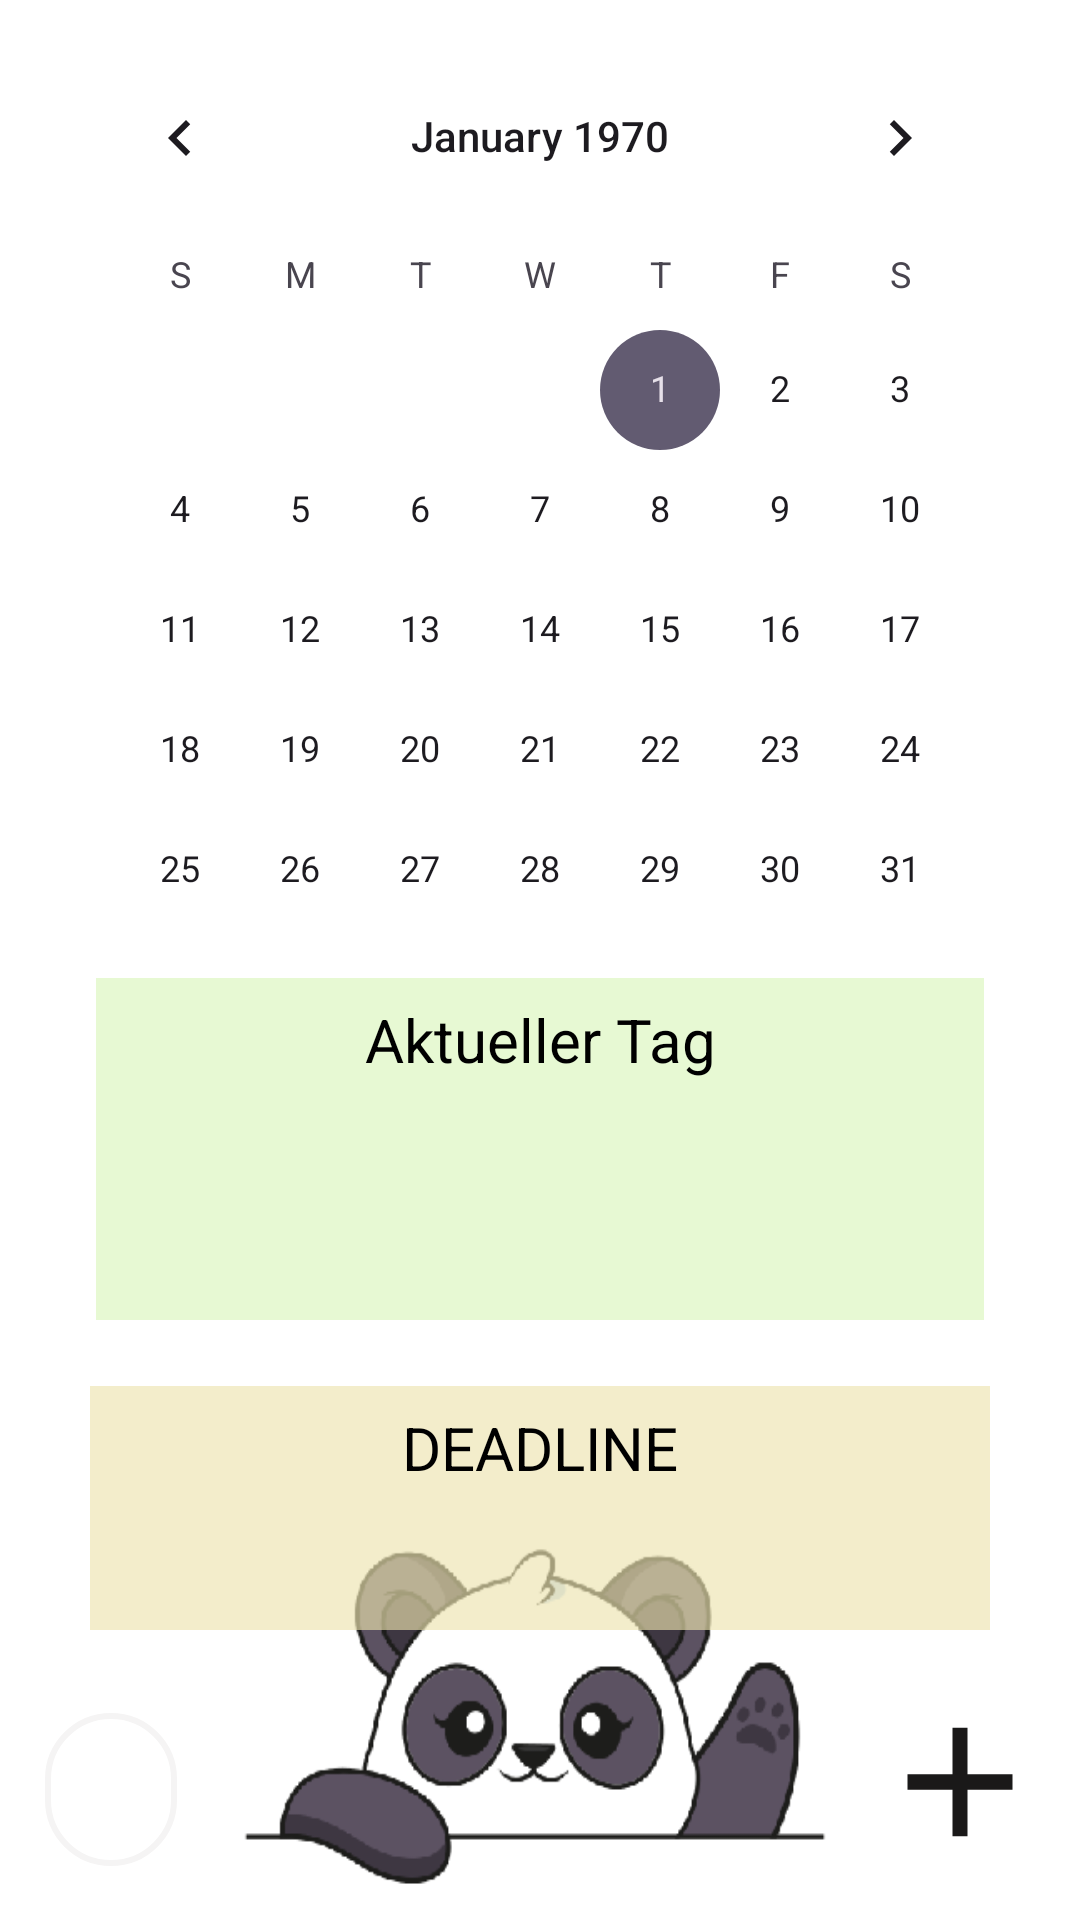

This screen was rendered from an Android layout file. Write that file and the resources it references.
<!-- AndroidManifest.xml: application theme Theme.PlandaNEU -->
<!-- res/layout/activity_main.xml -->
<?xml version="1.0" encoding="utf-8"?>
<androidx.drawerlayout.widget.DrawerLayout xmlns:android="http://schemas.android.com/apk/res/android"
    xmlns:app="http://schemas.android.com/apk/res-auto"
    xmlns:tools="http://schemas.android.com/tools"
    android:layout_width="match_parent"
    android:layout_height="match_parent"
    android:id="@+id/drawer_layout"
    tools:context=".Activities.MainActivity">

    <LinearLayout
        android:layout_width="match_parent"
        android:layout_height="wrap_content">

        <androidx.appcompat.widget.Toolbar
            android:id="@+id/toolbar"
            android:layout_width="match_parent"
            android:layout_height="wrap_content"
            android:background="@color/black">
        </androidx.appcompat.widget.Toolbar>
    </LinearLayout>


    
    


    <RelativeLayout
        android:layout_width="match_parent"
        android:layout_height="match_parent"
        android:background="@drawable/wallpaper"
        tools:context=".Activities.MainActivity"
        android:contentDescription="TODO">

        <LinearLayout
            android:layout_width="match_parent"
            android:layout_height="wrap_content"
            android:layout_marginStart="10dp"
            android:layout_marginTop="2dp"
            android:layout_marginEnd="10dp"
            android:layout_marginBottom="10dp"
            android:orientation="vertical"
            android:padding="10dp">

            <CalendarView
                android:id="@+id/calendarViewMain"
                android:layout_width="match_parent"
                android:layout_height="302dp"
                android:contentDescription="uhrzeit"
                android:background="@color/white" />

            <TextView
                android:id="@+id/aktuTagView"
                android:layout_width="match_parent"
                android:layout_height="114dp"
                android:layout_below="@id/calendarViewMain"
                android:layout_margin="12dp"
                android:paddingTop="7dp"
                android:paddingStart="10dp"
                android:paddingEnd="10dp"
                android:layout_weight="1"
                android:background="#8BD4F4AF"
                android:gravity="top|center"
                android:lines="4"
                android:text="Aktueller Tag"
                android:textColor="@color/black"
                android:textSize="20dp" />

            <TextView
                android:id="@+id/deadlineView"
                android:layout_width="match_parent"
                android:layout_height="wrap_content"
                android:layout_below="@id/aktuTagView"
                android:layout_margin="10dp"
                android:background="#A6EDE4AF"
                android:gravity="center|top"
                android:lines="3"
                android:paddingStart="5dp"
                android:paddingTop="7dp"
                android:paddingEnd="5dp"
                android:text="DEADLINE"
                android:textColor="@color/black"
                android:textSize="20sp" />

        </LinearLayout>

        <ImageButton
            android:id="@+id/hinzufuegeButton"
            android:layout_width="60dp"
            android:layout_height="62dp"
            android:layout_alignParentEnd="true"
            android:layout_alignParentBottom="true"
            android:layout_marginRight="10dp"
            android:layout_marginBottom="15dp"
            android:background="@drawable/baseline_plus"
            android:contentDescription="Hinzufügen von Aufgaben, Terminen..."
            android:padding="6dp"
            android:scaleType="fitCenter" />


        <ImageButton
            android:id="@+id/speicherungListe"
            android:layout_width="44dp"
            android:layout_height="51dp"
            android:layout_alignParentBottom="true"
            android:layout_marginLeft="15dp"
            android:layout_marginBottom="18dp"
            android:background="@drawable/circle_format"
            android:contentDescription="Hinzufuegen"
            android:scaleType="centerCrop"
            app:srcCompat="@drawable/list_icon" />


    </RelativeLayout>
</androidx.drawerlayout.widget.DrawerLayout>
<!-- resources referenced by this layout -->
<resources>
  <!-- drawable baseline_plus (drawable) -->
  <vector android:height="24dp" android:tint="#1A1919"
      android:viewportHeight="24" android:viewportWidth="24"
      android:width="24dp" xmlns:android="http://schemas.android.com/apk/res/android">
      <path android:fillColor="@android:color/white" android:pathData="M19,13h-6v6h-2v-6H5v-2h6V5h2v6h6v2z"/>
  </vector>
  <!-- drawable circle_format (drawable) -->
  <shape xmlns:android="http://schemas.android.com/apk/res/android">
      <solid android:color="@android:color/transparent" />
      <stroke
          android:width="2dp"
          android:color="#F5F4F4" />
      <corners android:radius="1000dp" />
  </shape>
  <!-- drawable wallpaper: png bitmap (drawable, 25252 bytes) -->
  <style name="Theme.PlandaNEU" parent="Base.Theme.PlandaNEU" />
  <style name="Base.Theme.PlandaNEU" parent="Theme.Material3.DayNight.NoActionBar">
          
          
      </style>
  <!-- not gathered from this repository: default colours our renderer supplied (Android Studio template values) -->
  <color name="black">#FF000000</color>
  <color name="white">#FFFFFFFF</color>
</resources>
